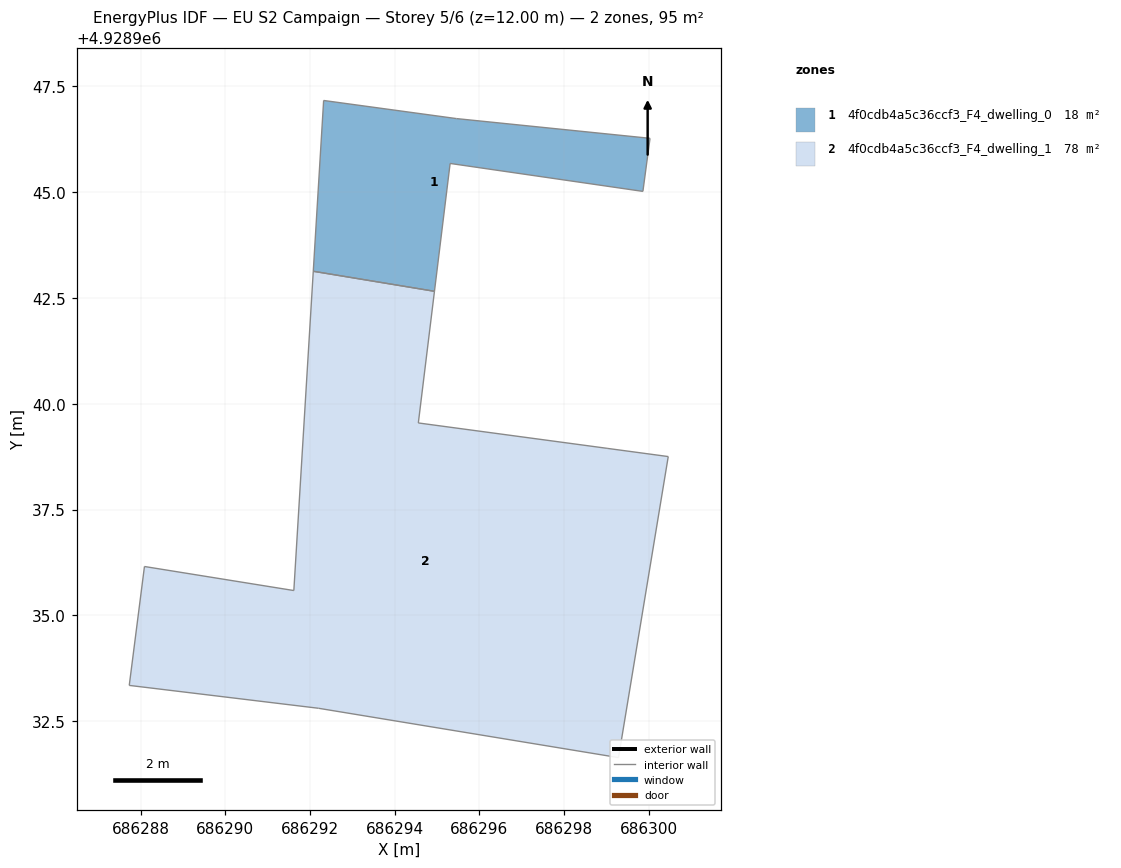
=== STOREY PLAN SPEC (per zone: floor XY polygon, exterior-wall plan segments, windows/doors) ===
zone 1: 4f0cdb4a5c36ccf3_F4_dwelling_0  (17.7 m²)
  floor: (686299.86, 4928945.01) (686300.03, 4928946.27) (686295.46, 4928946.74) (686292.32, 4928947.16) (686292.08, 4928943.13) (686294.94, 4928942.66) (686295.31, 4928945.67)
  interior walls: 7
zone 2: 4f0cdb4a5c36ccf3_F4_dwelling_1  (77.8 m²)
  floor: (686299.29, 4928931.64) (686300.46, 4928938.75) (686300.46, 4928938.75) (686299.02, 4928938.95) (686299.01, 4928938.95) (686294.56, 4928939.54) (686294.94, 4928942.66) (686292.08, 4928943.13) (686291.62, 4928935.59) (686288.09, 4928936.15) (686287.73, 4928933.34) (686292.20, 4928932.80)
  interior walls: 12

=== DERIVED (storey summary) ===
Building: EU S2 Campaign
Storey: 5 of 6  (floor level z = 12.00 m)
Storey gross floor area: 95.5 m²
Zones on this storey: 2
  - 4f0cdb4a5c36ccf3_F4_dwelling_0: floor 17.7 m²
  - 4f0cdb4a5c36ccf3_F4_dwelling_1: floor 77.8 m²
Zone adjacency (shared interzone walls):
  - 4f0cdb4a5c36ccf3_F4_dwelling_0 ↔ 4f0cdb4a5c36ccf3_F4_dwelling_1